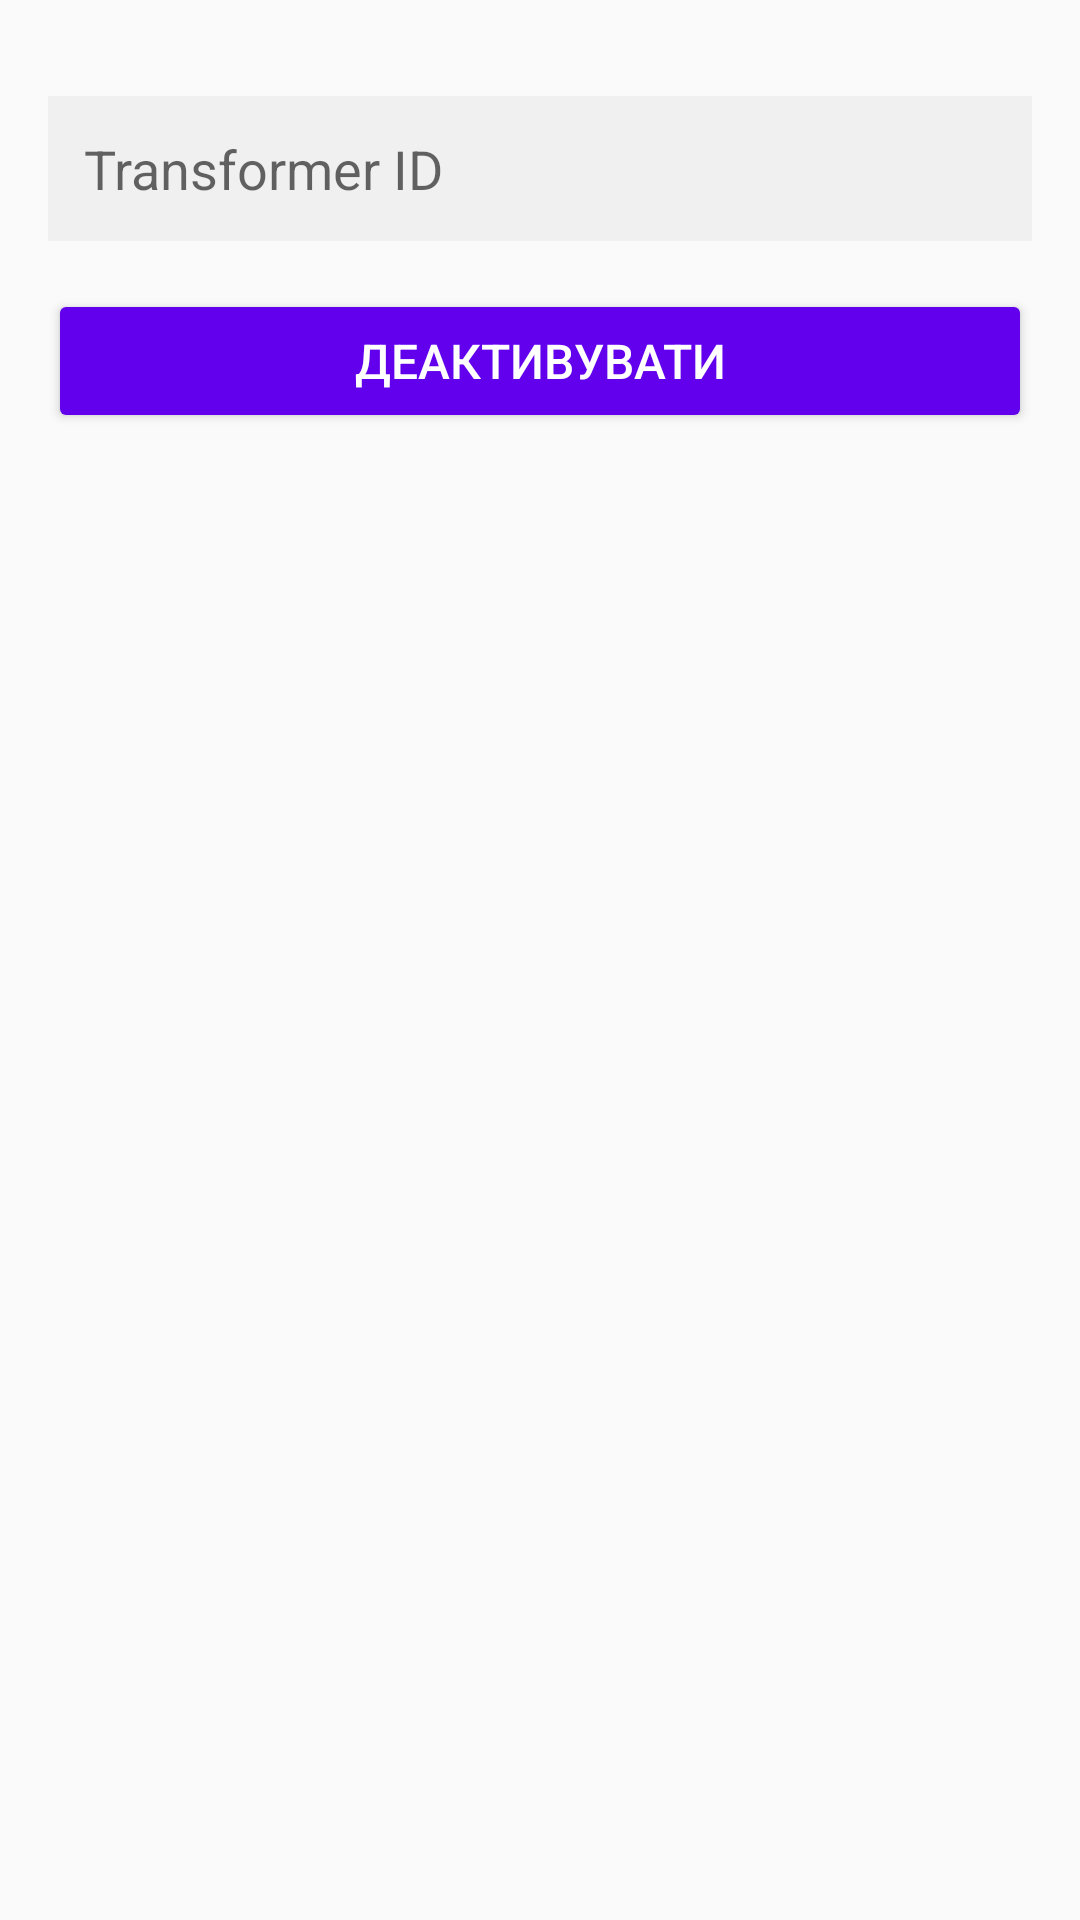

Android layout source for this screen:
<!-- AndroidManifest.xml: application theme Theme.AppCompat.Light.NoActionBar -->
<!-- res/layout/activity_admin_deactivate.xml -->
<?xml version="1.0" encoding="utf-8"?>
<LinearLayout xmlns:android="http://schemas.android.com/apk/res/android"
    android:orientation="vertical"
    android:padding="16dp"
    android:layout_width="match_parent"
    android:layout_height="match_parent">

    <EditText
        android:id="@+id/etId"
        style="@style/BaseEditText"
        android:hint="Transformer ID"
        android:inputType="number"
        android:layout_width="match_parent"
        android:layout_height="wrap_content"/>

    <Button
        android:id="@+id/btnDeactivate"
        style="@style/BaseButton"
        android:layout_width="match_parent"
        android:layout_height="wrap_content"
        android:text="Деактивувати" />
</LinearLayout>
<!-- resources referenced by this layout -->
<resources>
  <style name="BaseButton" parent="Widget.AppCompat.Button">
          <item name="android:layout_height">48dp</item>
          <item name="android:backgroundTint">@color/primaryColor</item>
          <item name="android:textColor">@color/buttonTextColor</item>
          <item name="android:textSize">16sp</item>
          <item name="android:padding">12dp</item>
          <item name="android:layout_marginTop">16dp</item>
      </style>
  <style name="BaseEditText" parent="Widget.AppCompat.EditText">
          <item name="android:layout_width">match_parent</item>
          <item name="android:layout_height">48dp</item>
          <item name="android:padding">12dp</item>
          <item name="android:background">@color/inputBackground</item>
          <item name="android:textColor">@color/textColor</item>
          <item name="android:layout_marginTop">16dp</item>
      </style>
  <color name="primaryColor">#6200EE</color>
  <color name="buttonTextColor">#FFFFFF</color>
  <color name="inputBackground">#F0F0F0</color>
  <color name="textColor">#F1180456</color>
</resources>
